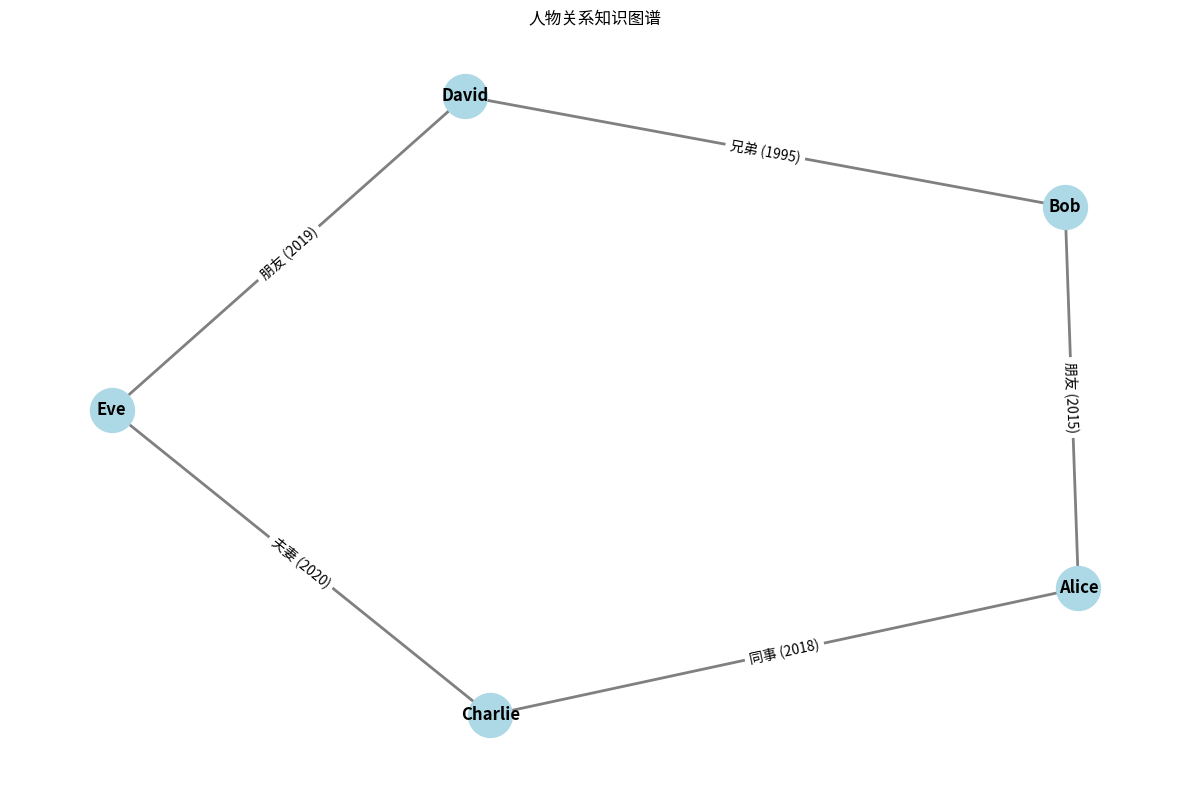
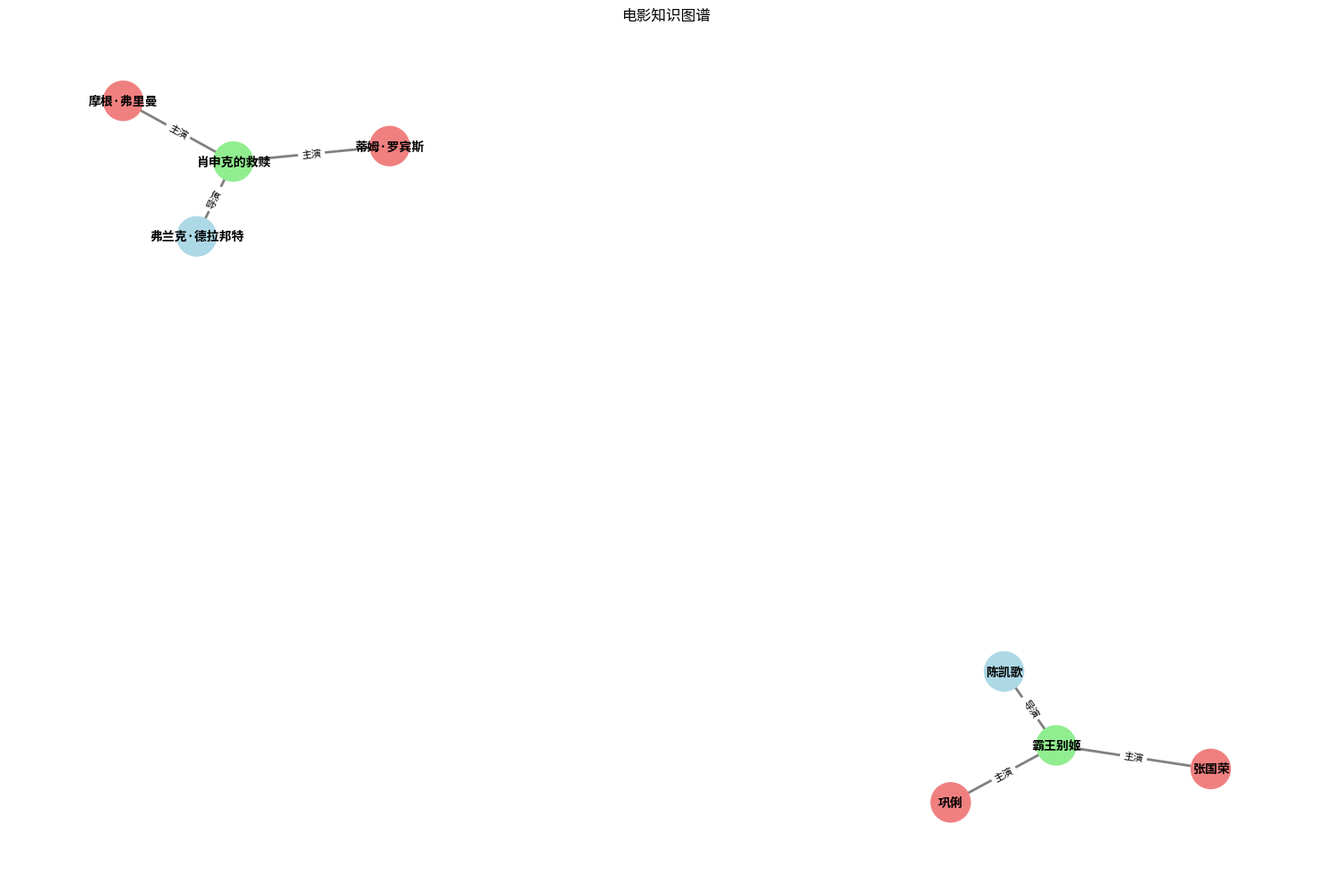
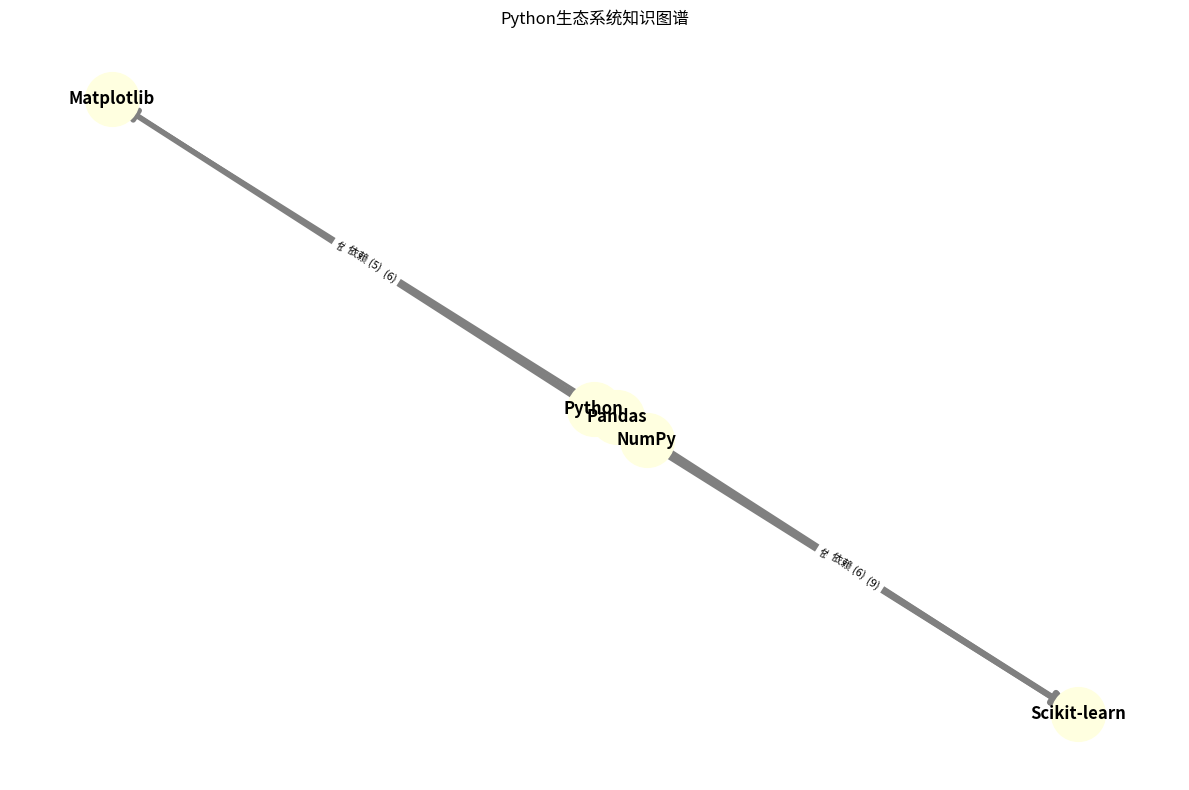
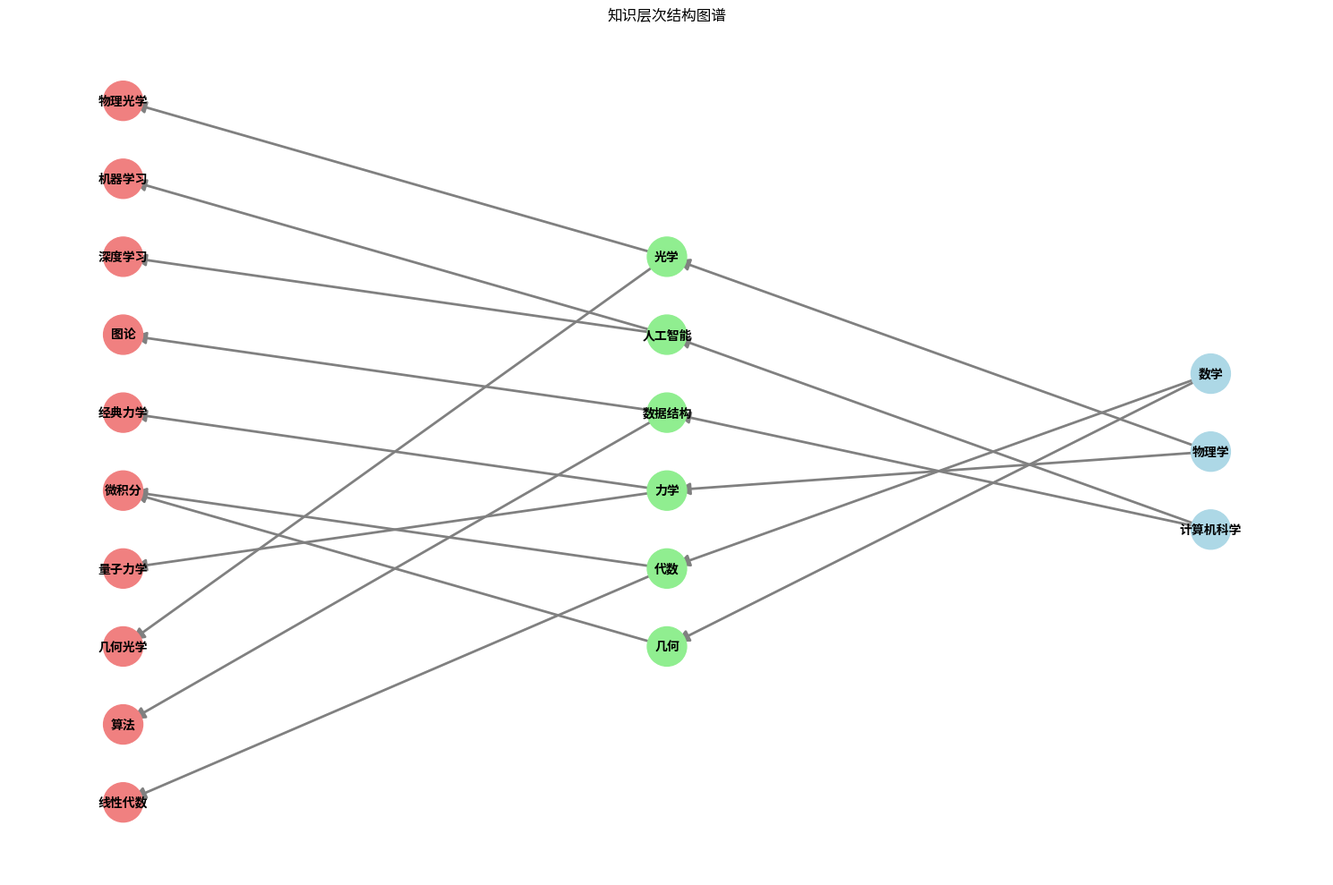
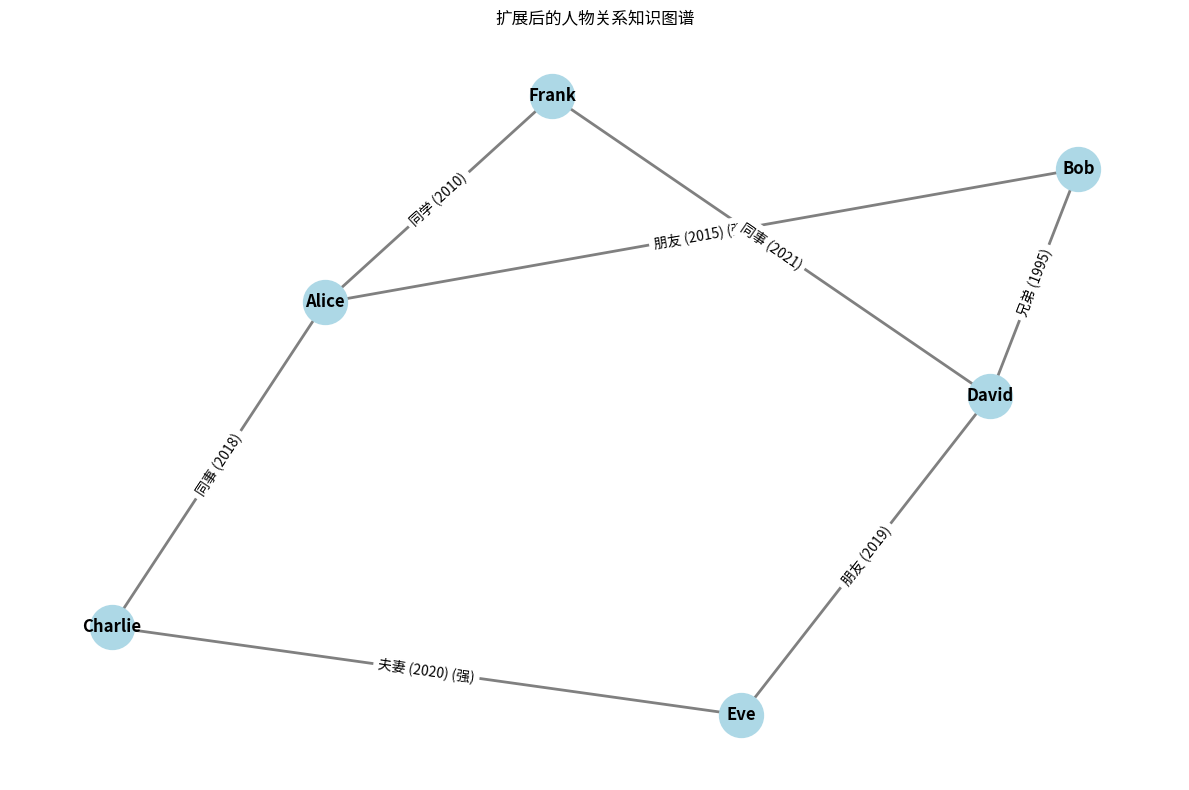

Write Python code to recreate these figures, in order.
#!/usr/bin/env python3
# -*- coding: utf-8 -*-
"""
知识图谱构建
展示知识图谱的构建方法
"""

import networkx as nx
import matplotlib.pyplot as plt
import json
import csv

# 1. 从数据构建知识图谱
print("=== 从数据构建知识图谱 ===")

# 示例数据：人物关系
person_data = [
    {"name": "Alice", "age": 30, "gender": "女"},
    {"name": "Bob", "age": 25, "gender": "男"},
    {"name": "Charlie", "age": 35, "gender": "男"},
    {"name": "David", "age": 40, "gender": "男"},
    {"name": "Eve", "age": 28, "gender": "女"}
]

# 关系数据
relationship_data = [
    {"source": "Alice", "target": "Bob", "relation": "朋友", "since": 2015},
    {"source": "Alice", "target": "Charlie", "relation": "同事", "since": 2018},
    {"source": "Bob", "target": "David", "relation": "兄弟", "since": 1995},
    {"source": "Charlie", "target": "Eve", "relation": "夫妻", "since": 2020},
    {"source": "David", "target": "Eve", "relation": "朋友", "since": 2019}
]

# 创建知识图谱
G = nx.Graph()

# 添加节点
for person in person_data:
    G.add_node(person["name"], **{k: v for k, v in person.items() if k != "name"})

# 添加边
for relationship in relationship_data:
    G.add_edge(
        relationship["source"],
        relationship["target"],
        **{k: v for k, v in relationship.items() if k not in ["source", "target"]}
    )

# 打印图谱信息
print(f"节点数量: {G.number_of_nodes()}")
print(f"边数量: {G.number_of_edges()}")

# 可视化图谱
plt.figure(figsize=(12, 8))
pos = nx.spring_layout(G, seed=42)
nx.draw_networkx_nodes(G, pos, node_size=1000, node_color="lightblue")
nx.draw_networkx_edges(G, pos, width=2, edge_color="gray")
nx.draw_networkx_labels(G, pos, font_size=12, font_weight="bold")
edge_labels = {(u, v): f"{d['relation']} ({d['since']})" for u, v, d in G.edges(data=True)}
nx.draw_networkx_edge_labels(G, pos, edge_labels=edge_labels, font_size=10)
plt.title("人物关系知识图谱")
plt.axis("off")
plt.tight_layout()
plt.savefig("person_relationship_graph.png")
print("人物关系知识图谱已保存为 person_relationship_graph.png")

# 2. 从JSON数据构建知识图谱
print("\n=== 从JSON数据构建知识图谱 ===")

# 创建示例JSON数据
json_data = {
    "nodes": [
        {"id": "n1", "label": "电影", "name": "肖申克的救赎", "year": 1994, "rating": 9.7},
        {"id": "n2", "label": "电影", "name": "霸王别姬", "year": 1993, "rating": 9.6},
        {"id": "n3", "label": "导演", "name": "弗兰克·德拉邦特", "country": "美国"},
        {"id": "n4", "label": "导演", "name": "陈凯歌", "country": "中国"},
        {"id": "n5", "label": "演员", "name": "蒂姆·罗宾斯", "country": "美国"},
        {"id": "n6", "label": "演员", "name": "摩根·弗里曼", "country": "美国"},
        {"id": "n7", "label": "演员", "name": "张国荣", "country": "中国"},
        {"id": "n8", "label": "演员", "name": "巩俐", "country": "中国"}
    ],
    "edges": [
        {"source": "n1", "target": "n3", "label": "导演", "year": 1994},
        {"source": "n1", "target": "n5", "label": "主演", "year": 1994},
        {"source": "n1", "target": "n6", "label": "主演", "year": 1994},
        {"source": "n2", "target": "n4", "label": "导演", "year": 1993},
        {"source": "n2", "target": "n7", "label": "主演", "year": 1993},
        {"source": "n2", "target": "n8", "label": "主演", "year": 1993}
    ]
}

# 保存JSON数据
with open("movie_data.json", "w", encoding="utf-8") as f:
    json.dump(json_data, f, ensure_ascii=False, indent=2)
print("电影数据已保存为 movie_data.json")

# 从JSON数据构建图谱
movie_graph = nx.Graph()

# 添加节点
for node in json_data["nodes"]:
    node_id = node["id"]
    node_data = {k: v for k, v in node.items() if k != "id"}
    movie_graph.add_node(node_id, **node_data)

# 添加边
for edge in json_data["edges"]:
    source = edge["source"]
    target = edge["target"]
    edge_data = {k: v for k, v in edge.items() if k not in ["source", "target"]}
    movie_graph.add_edge(source, target, **edge_data)

# 可视化电影知识图谱
plt.figure(figsize=(15, 10))
pos = nx.spring_layout(movie_graph, seed=42)

# 为不同类型的节点设置不同的颜色
node_colors = []
for node, data in movie_graph.nodes(data=True):
    if data.get("label") == "电影":
        node_colors.append("lightgreen")
    elif data.get("label") == "导演":
        node_colors.append("lightblue")
    elif data.get("label") == "演员":
        node_colors.append("lightcoral")
    else:
        node_colors.append("lightgray")

# 绘制节点
nx.draw_networkx_nodes(movie_graph, pos, node_size=1000, node_color=node_colors)

# 绘制边
nx.draw_networkx_edges(movie_graph, pos, width=2, edge_color="gray")

# 绘制节点标签（使用name属性）
node_labels = {node: data.get("name", node) for node, data in movie_graph.nodes(data=True)}
nx.draw_networkx_labels(movie_graph, pos, labels=node_labels, font_size=10, font_weight="bold")

# 绘制边标签
edge_labels = {(u, v): d["label"] for u, v, d in movie_graph.edges(data=True)}
nx.draw_networkx_edge_labels(movie_graph, pos, edge_labels=edge_labels, font_size=8)

plt.title("电影知识图谱")
plt.axis("off")
plt.tight_layout()
plt.savefig("movie_knowledge_graph.png")
print("电影知识图谱已保存为 movie_knowledge_graph.png")

# 3. 从CSV数据构建知识图谱
print("\n=== 从CSV数据构建知识图谱 ===")

# 创建示例CSV数据
csv_data = [
    ["source", "target", "relation", "weight"],
    ["Python", "NumPy", "依赖", 10],
    ["Python", "Pandas", "依赖", 9],
    ["Python", "Matplotlib", "依赖", 8],
    ["NumPy", "Pandas", "依赖", 7],
    ["NumPy", "Matplotlib", "依赖", 6],
    ["Pandas", "Matplotlib", "依赖", 5],
    ["Python", "Scikit-learn", "依赖", 8],
    ["NumPy", "Scikit-learn", "依赖", 9],
    ["Pandas", "Scikit-learn", "依赖", 6]
]

# 保存CSV数据
with open("python_ecosystem.csv", "w", newline="", encoding="utf-8") as f:
    writer = csv.writer(f)
    writer.writerows(csv_data)
print("Python生态系统数据已保存为 python_ecosystem.csv")

# 从CSV数据构建图谱
ecosystem_graph = nx.DiGraph()

# 读取CSV数据并添加边
with open("python_ecosystem.csv", "r", encoding="utf-8") as f:
    reader = csv.DictReader(f)
    for row in reader:
        source = row["source"]
        target = row["target"]
        relation = row["relation"]
        weight = int(row["weight"])
        ecosystem_graph.add_edge(source, target, relation=relation, weight=weight)

# 可视化生态系统知识图谱
plt.figure(figsize=(12, 8))
pos = nx.spring_layout(ecosystem_graph, seed=42)

# 绘制节点
nx.draw_networkx_nodes(ecosystem_graph, pos, node_size=1500, node_color="lightyellow")

# 绘制边，使用权重作为线宽
edges = ecosystem_graph.edges(data=True)
edge_weights = [d["weight"]/2 for u, v, d in edges]
nx.draw_networkx_edges(ecosystem_graph, pos, width=edge_weights, edge_color="gray", arrows=True, arrowsize=20)

# 绘制节点标签
nx.draw_networkx_labels(ecosystem_graph, pos, font_size=12, font_weight="bold")

# 绘制边标签
edge_labels = {(u, v): f"{d['relation']} ({d['weight']})" for u, v, d in edges}
nx.draw_networkx_edge_labels(ecosystem_graph, pos, edge_labels=edge_labels, font_size=8)

plt.title("Python生态系统知识图谱")
plt.axis("off")
plt.tight_layout()
plt.savefig("python_ecosystem_graph.png")
print("Python生态系统知识图谱已保存为 python_ecosystem_graph.png")

# 4. 知识图谱的层次结构
print("\n=== 知识图谱的层次结构 ===")

# 创建层次化知识图谱
hierarchy_graph = nx.DiGraph()

# 添加节点
levels = {
    "领域": ["计算机科学", "数学", "物理学"],
    "学科": ["人工智能", "数据结构", "代数", "几何", "力学", "光学"],
    "子学科": ["机器学习", "深度学习", "图论", "算法", "线性代数", "微积分", "经典力学", "量子力学", "几何光学", "物理光学"]
}

# 添加节点
for level, items in levels.items():
    for item in items:
        hierarchy_graph.add_node(item, level=level)

# 添加边
edges = [
    ("计算机科学", "人工智能"),
    ("计算机科学", "数据结构"),
    ("数学", "代数"),
    ("数学", "几何"),
    ("物理学", "力学"),
    ("物理学", "光学"),
    ("人工智能", "机器学习"),
    ("人工智能", "深度学习"),
    ("数据结构", "图论"),
    ("数据结构", "算法"),
    ("代数", "线性代数"),
    ("代数", "微积分"),
    ("几何", "微积分"),
    ("力学", "经典力学"),
    ("力学", "量子力学"),
    ("光学", "几何光学"),
    ("光学", "物理光学")
]

for source, target in edges:
    hierarchy_graph.add_edge(source, target, relation="包含")

# 可视化层次化知识图谱
plt.figure(figsize=(15, 10))

# 使用层次布局
pos = nx.multipartite_layout(hierarchy_graph, subset_key="level", align="vertical")

# 为不同层次的节点设置不同的颜色
node_colors = []
for node, data in hierarchy_graph.nodes(data=True):
    if data.get("level") == "领域":
        node_colors.append("lightblue")
    elif data.get("level") == "学科":
        node_colors.append("lightgreen")
    elif data.get("level") == "子学科":
        node_colors.append("lightcoral")
    else:
        node_colors.append("lightgray")

# 绘制节点
nx.draw_networkx_nodes(hierarchy_graph, pos, node_size=1000, node_color=node_colors)

# 绘制边
nx.draw_networkx_edges(hierarchy_graph, pos, width=2, edge_color="gray", arrows=True, arrowsize=20)

# 绘制节点标签
nx.draw_networkx_labels(hierarchy_graph, pos, font_size=10, font_weight="bold")

plt.title("知识层次结构图谱")
plt.axis("off")
plt.tight_layout()
plt.savefig("hierarchy_graph.png")
print("知识层次结构图谱已保存为 hierarchy_graph.png")

# 5. 知识图谱的属性扩展
print("\n=== 知识图谱的属性扩展 ===")

# 扩展人物关系图谱
G.add_node("Frank", age=32, gender="男", occupation="工程师")
G.add_edge("Alice", "Frank", relation="同学", since=2010)
G.add_edge("Frank", "David", relation="同事", since=2021)

# 更新节点属性
G.nodes["Alice"]["occupation"] = "设计师"
G.nodes["Bob"]["occupation"] = "教师"

# 更新边属性
G["Alice"]["Bob"]["strength"] = "强"
G["Charlie"]["Eve"]["strength"] = "强"

# 可视化扩展后的图谱
plt.figure(figsize=(12, 8))
pos = nx.spring_layout(G, seed=42)
nx.draw_networkx_nodes(G, pos, node_size=1000, node_color="lightblue")
nx.draw_networkx_edges(G, pos, width=2, edge_color="gray")
nx.draw_networkx_labels(G, pos, font_size=12, font_weight="bold")
edge_labels = {}
for u, v, d in G.edges(data=True):
    label = d.get("relation")
    if "since" in d:
        label += f" ({d['since']})"
    if "strength" in d:
        label += f" ({d['strength']})"
    edge_labels[(u, v)] = label
nx.draw_networkx_edge_labels(G, pos, edge_labels=edge_labels, font_size=10)
plt.title("扩展后的人物关系知识图谱")
plt.axis("off")
plt.tight_layout()
plt.savefig("extended_person_graph.png")
print("扩展后的人物关系知识图谱已保存为 extended_person_graph.png")

print("\n知识图谱构建示例完成！")
